pico-8 play session: no input (idle), after a click and taps of 🅾, ❎, 🅾+❎, 🅾 in the second before t = 0

[t = 1 s] idle ~1s (no d-pad/buttons)
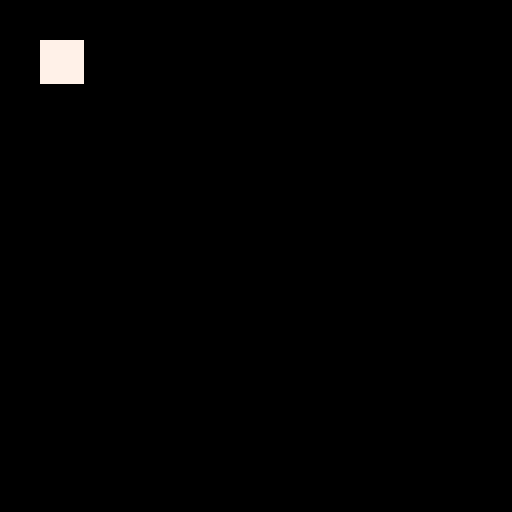

pico-8 cartridge
version 16
__lua__
function _init()
end

frame=0

function _update()
 if peek(0x5f80)==0 then
  poke(0x5f81,peek(0x5f81)+peek(0x5f82))
  poke(0x5f80,1)
 end
end

function _draw()
 frame+=1
 cls()
 rectfill(10,10,20,20,7)
end
__gfx__
00000000000000000000000000000000000000000000000000000000000000000000000000000000000000000000000000000000000000000000000000000000
00000000000000000000000000000000000000000000000000000000000000000000000000000000000000000000000000000000000000000000000000000000
00700700000000000000000000000000000000000000000000000000000000000000000000000000000000000000000000000000000000000000000000000000
00077000000000000000000000000000000000000000000000000000000000000000000000000000000000000000000000000000000000000000000000000000
00077000000006660000000000000000000000000000000000000000000000000000000000000000000000000000000000000000000000000000000000000000
00700700000006000000000000000000000000000000000000000000000000000000000000000000000000000000000000000000000000000000000000000000
